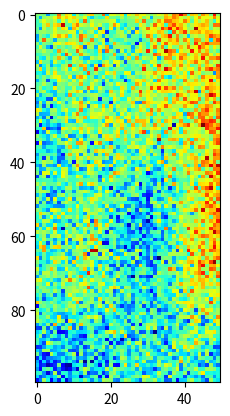

The matplotlib source for this figure:
import numpy as np
import matplotlib.pyplot as plt

def generate_ST_data_with_separable_covariance(K, L, B, seed=42):
    """
    Generate spatio-temporal data with separable covariance function.
    y(s,t) = eta(s, t) + epsilon(s, t), where eta(s,t) are spatial-temporal random effects, and epsilon(s,t) are independent noise.

    We use Cholesky decomposition to generate eta. Note that the covariance function is separable, so C = np.kron(C_temporal, C_spatial), and by Cholesky decomposition, C_temporal = L_temporal @ L_temporal.T, C_spatial = L_spatial @ L_spatial.T.

    By the property of kronecker product, np.kron(L_temporal, L_spatial) @ np.kron(L_temporal, L_spatial).T = np.kron(L_temporal @ L_temporal.T, L_spatial @ L_spatial.T) = np.kron(C_temporal, C_spatial).


    :param K:
    :param L:
    :param B:
    :param seed:
    :return:
    """
    # define random seed generator
    rng = np.random.RandomState(seed=seed)

    # Define the spatio-temporal domain
    x = np.linspace(0, 1, K)
    t = np.linspace(0, 1, L)

    # Choose covariance functions and parameters
    # Choose covariance functions and parameters
    def gaussian_covariance(x1, x2, length_scale):
        return np.exp(-0.5 * (x1 - x2) ** 2 / length_scale ** 2)

    length_scale_space = 0.2
    length_scale_time = 0.2
    jitter = 1e-6

    # Generate the covariance matrix for spatial domain
    # outer product of x1 and x2 based on function gaussian_covariance
    spatial_cov = gaussian_covariance(
        x1=np.expand_dims(x, 1),
        x2=np.expand_dims(x, 0),
        length_scale=length_scale_space
    )

    # outer product of t1 and t2 based on function gaussian_covariance
    temporal_cov = gaussian_covariance(
        x1=np.expand_dims(t, 1),
        x2=np.expand_dims(t, 0),
        length_scale=length_scale_time
    )


    # avoid singular matrix
    spatial_cov += jitter * np.eye(len(x))
    temporal_cov += jitter * np.eye(len(t))

    # Compute Cholesky decomposition for spatial and temporal covariance matrices
    L_spatial = np.linalg.cholesky(spatial_cov)
    L_temporal = np.linalg.cholesky(temporal_cov)

    # Generate independent standard normal random variables
    eta = rng.normal(0, 1, size=(len(x)*len(t),B))

    # the Cholesky decomposition of the separable covariance function is
    L_spatial_temporal = np.kron(L_temporal, L_spatial)

    # Generate correlated random variables by multiplying L and eta
    eta = L_spatial_temporal @ eta

    # reshape eta to 2D
    eta = eta.reshape(len(t), len(x), B)

    # Generate independent standard normal random variables
    epsilon = rng.normal(0, 1, size=(len(t), len(x), B))

    # y = eta + epsilon
    y = eta + epsilon

    # reshape to B, K, L
    y = y.transpose(2, 1, 0)

    # Plot the generated data
    plt.imshow(y[0, :, :], cmap='jet')
    plt.show()

    # standardize the data, record the mean and std
    y_mean = np.mean(y)
    y_std = np.std(y)
    y_standardized = (y - y_mean) / y_std
    return y_standardized, y_mean, y_std, spatial_cov

if __name__ == "__main__":
    K = 100
    T = 50
    B = 5
    output, _, _, _ = generate_ST_data_with_separable_covariance(K, T, B, seed=42)
    print(output.shape)

